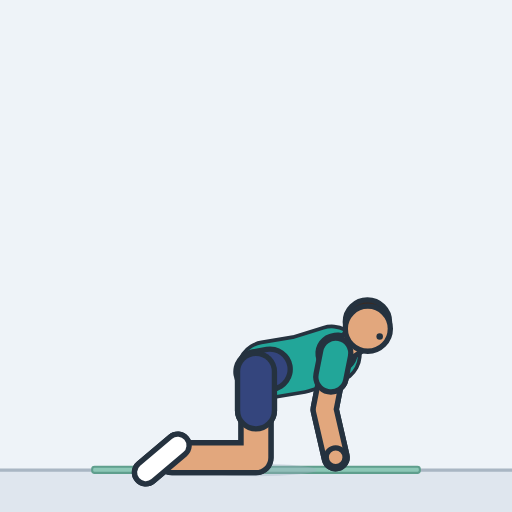
t = 0.00 s
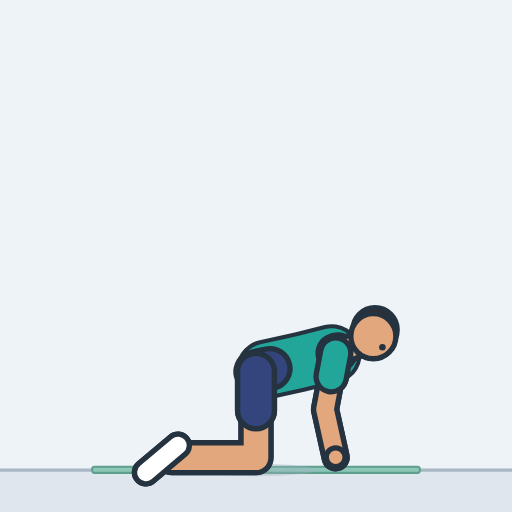
t = 0.49 s
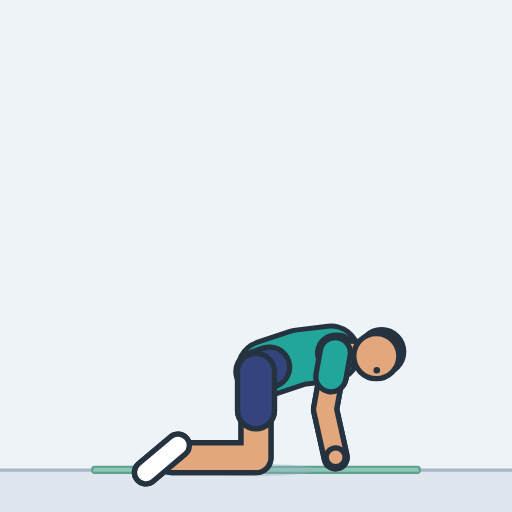
t = 1.01 s
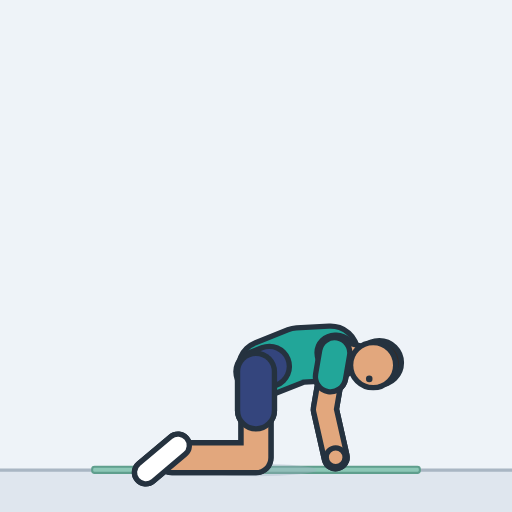
t = 1.49 s
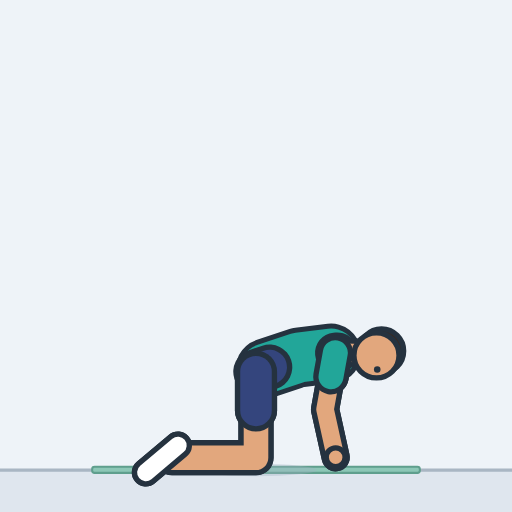
t = 2.01 s
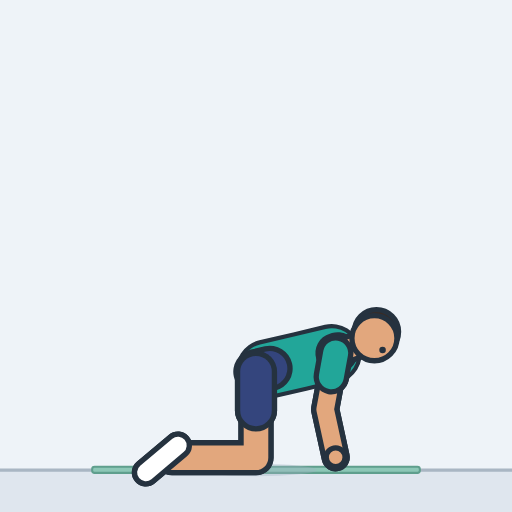
t = 2.45 s

The animated SVG that drew these frames (rendered in a browser with its animation timeline set to each time). Animation: 17 SMIL elements (animate=17); one cycle of 3.00 s, repeats indefinitely.

<svg xmlns="http://www.w3.org/2000/svg" width="260" height="260" viewBox="-125 -229.5 250 250" role="img" aria-label="Cat-cow"><style>.s{display:none}@media (prefers-reduced-motion:reduce){.a{display:none}.s{display:inline}}polyline{fill:none;stroke-linecap:round;stroke-linejoin:round}</style><rect x="-125" y="-229.5" width="250" height="250" fill="#eef3f8"/><g class="a"><rect x="-125" y="0" width="250" height="20.5" fill="#dfe6ee"/><line x1="-125" y1="0" x2="125" y2="0" stroke="#a9b6c3" stroke-width="1.6"/><rect x="-80" y="-1.6" width="160" height="3" rx="1.2" fill="#8cc7b6" stroke="#5f9f8d" stroke-width="1"/><ellipse cx="0" cy="0" rx="29.7" ry="3" fill="#9fb0c0" opacity="0.35"></ellipse><defs><polyline id="aarmL" points="38.9,-57 33.5,-29.6 38.9,-6.2"><animate attributeName="points" dur="3s" repeatCount="indefinite" values="38.9,-57 33.5,-29.6 38.9,-6.2;38.9,-57 33.5,-29.6 38.9,-6.2;38.9,-57 33.5,-29.6 38.9,-6.2;38.9,-57 33.5,-29.6 38.9,-6.2;38.9,-57.1 33.6,-29.6 38.9,-6.2;38.9,-57.1 33.6,-29.6 38.9,-6.2;38.9,-57.1 33.6,-29.6 38.9,-6.2;38.9,-57.1 33.6,-29.6 38.9,-6.2;38.9,-57.1 33.6,-29.6 38.9,-6.2;38.9,-57.1 33.7,-29.6 38.9,-6.2;38.9,-57.1 33.7,-29.6 38.9,-6.2;38.9,-57.1 33.7,-29.6 38.9,-6.2;38.9,-57.1 33.7,-29.6 38.9,-6.2;38.9,-57.1 33.7,-29.6 38.9,-6.2;38.9,-57.1 33.8,-29.6 38.9,-6.2;38.9,-57.1 33.8,-29.6 38.9,-6.2;38.9,-57.1 33.8,-29.6 38.9,-6.2;38.9,-57.1 33.8,-29.6 38.9,-6.2;38.9,-57.2 33.8,-29.6 38.9,-6.2;38.9,-57.2 33.8,-29.6 38.9,-6.2;38.9,-57.2 33.8,-29.6 38.9,-6.2;38.8,-57.2 33.8,-29.6 38.9,-6.2;38.8,-57.2 33.8,-29.6 38.9,-6.2;38.8,-57.2 33.8,-29.6 38.9,-6.2;38.8,-57.2 33.8,-29.6 38.9,-6.2;38.7,-57.2 33.7,-29.6 38.9,-6.2;38.7,-57.2 33.7,-29.6 38.9,-6.2;38.7,-57.2 33.7,-29.6 38.9,-6.2;38.6,-57.2 33.7,-29.6 38.9,-6.2;38.6,-57.2 33.7,-29.6 38.9,-6.2;38.6,-57.2 33.6,-29.6 38.9,-6.2;38.5,-57.2 33.6,-29.6 38.9,-6.2;38.5,-57.2 33.6,-29.6 38.9,-6.2;38.5,-57.2 33.6,-29.6 38.9,-6.2;38.5,-57.2 33.6,-29.6 38.9,-6.2;38.5,-57.2 33.6,-29.6 38.9,-6.2;38.4,-57.2 33.6,-29.6 38.9,-6.2;38.4,-57.2 33.6,-29.6 38.9,-6.2;38.4,-57.2 33.6,-29.6 38.9,-6.2;38.4,-57.2 33.6,-29.6 38.9,-6.2;38.5,-57.2 33.6,-29.6 38.9,-6.2;38.5,-57.2 33.6,-29.6 38.9,-6.2;38.5,-57.2 33.6,-29.6 38.9,-6.2;38.5,-57.2 33.6,-29.6 38.9,-6.2;38.5,-57.2 33.6,-29.6 38.9,-6.2;38.6,-57.2 33.6,-29.6 38.9,-6.2;38.6,-57.2 33.7,-29.6 38.9,-6.2;38.6,-57.2 33.7,-29.6 38.9,-6.2;38.7,-57.2 33.7,-29.6 38.9,-6.2;38.7,-57.2 33.7,-29.6 38.9,-6.2;38.7,-57.2 33.7,-29.6 38.9,-6.2;38.8,-57.2 33.8,-29.6 38.9,-6.2;38.8,-57.2 33.8,-29.6 38.9,-6.2;38.8,-57.2 33.8,-29.6 38.9,-6.2;38.8,-57.2 33.8,-29.6 38.9,-6.2;38.9,-57.2 33.8,-29.6 38.9,-6.2;38.9,-57.2 33.8,-29.6 38.9,-6.2;38.9,-57.2 33.8,-29.6 38.9,-6.2;38.9,-57.1 33.8,-29.6 38.9,-6.2;38.9,-57.1 33.8,-29.6 38.9,-6.2;38.9,-57.1 33.8,-29.6 38.9,-6.2;38.9,-57.1 33.8,-29.6 38.9,-6.2;38.9,-57.1 33.7,-29.6 38.9,-6.2;38.9,-57.1 33.7,-29.6 38.9,-6.2;38.9,-57.1 33.7,-29.6 38.9,-6.2;38.9,-57.1 33.7,-29.6 38.9,-6.2;38.9,-57.1 33.7,-29.6 38.9,-6.2;38.9,-57.1 33.6,-29.6 38.9,-6.2;38.9,-57.1 33.6,-29.6 38.9,-6.2;38.9,-57.1 33.6,-29.6 38.9,-6.2;38.9,-57.1 33.6,-29.6 38.9,-6.2;38.9,-57.1 33.6,-29.6 38.9,-6.2;38.9,-57 33.5,-29.6 38.9,-6.2;38.9,-57 33.5,-29.6 38.9,-6.2;38.9,-57 33.5,-29.6 38.9,-6.2;38.9,-57 33.5,-29.6 38.9,-6.2"/></polyline><polyline id="asleeveL" points="38.9,-57 36.6,-45.5"><animate attributeName="points" dur="3s" repeatCount="indefinite" values="38.9,-57 36.6,-45.5;38.9,-57 36.6,-45.5;38.9,-57 36.6,-45.5;38.9,-57 36.6,-45.5;38.9,-57.1 36.6,-45.5;38.9,-57.1 36.7,-45.5;38.9,-57.1 36.7,-45.5;38.9,-57.1 36.7,-45.5;38.9,-57.1 36.7,-45.5;38.9,-57.1 36.7,-45.5;38.9,-57.1 36.7,-45.5;38.9,-57.1 36.7,-45.6;38.9,-57.1 36.7,-45.6;38.9,-57.1 36.8,-45.6;38.9,-57.1 36.8,-45.6;38.9,-57.1 36.8,-45.6;38.9,-57.1 36.8,-45.6;38.9,-57.1 36.8,-45.6;38.9,-57.2 36.8,-45.6;38.9,-57.2 36.8,-45.6;38.9,-57.2 36.7,-45.6;38.8,-57.2 36.7,-45.6;38.8,-57.2 36.7,-45.6;38.8,-57.2 36.7,-45.6;38.8,-57.2 36.7,-45.6;38.7,-57.2 36.6,-45.6;38.7,-57.2 36.6,-45.6;38.7,-57.2 36.6,-45.6;38.6,-57.2 36.6,-45.6;38.6,-57.2 36.5,-45.6;38.6,-57.2 36.5,-45.6;38.5,-57.2 36.5,-45.6;38.5,-57.2 36.5,-45.6;38.5,-57.2 36.4,-45.6;38.5,-57.2 36.4,-45.6;38.5,-57.2 36.4,-45.6;38.4,-57.2 36.4,-45.6;38.4,-57.2 36.4,-45.6;38.4,-57.2 36.4,-45.6;38.4,-57.2 36.4,-45.6;38.5,-57.2 36.4,-45.6;38.5,-57.2 36.4,-45.6;38.5,-57.2 36.4,-45.6;38.5,-57.2 36.5,-45.6;38.5,-57.2 36.5,-45.6;38.6,-57.2 36.5,-45.6;38.6,-57.2 36.5,-45.6;38.6,-57.2 36.6,-45.6;38.7,-57.2 36.6,-45.6;38.7,-57.2 36.6,-45.6;38.7,-57.2 36.6,-45.6;38.8,-57.2 36.7,-45.6;38.8,-57.2 36.7,-45.6;38.8,-57.2 36.7,-45.6;38.8,-57.2 36.7,-45.6;38.9,-57.2 36.7,-45.6;38.9,-57.2 36.8,-45.6;38.9,-57.2 36.8,-45.6;38.9,-57.1 36.8,-45.6;38.9,-57.1 36.8,-45.6;38.9,-57.1 36.8,-45.6;38.9,-57.1 36.8,-45.6;38.9,-57.1 36.8,-45.6;38.9,-57.1 36.7,-45.6;38.9,-57.1 36.7,-45.6;38.9,-57.1 36.7,-45.5;38.9,-57.1 36.7,-45.5;38.9,-57.1 36.7,-45.5;38.9,-57.1 36.7,-45.5;38.9,-57.1 36.7,-45.5;38.9,-57.1 36.7,-45.5;38.9,-57.1 36.6,-45.5;38.9,-57 36.6,-45.5;38.9,-57 36.6,-45.5;38.9,-57 36.6,-45.5;38.9,-57 36.6,-45.5"/></polyline><circle id="ahandL" r="4.6" cx="38.9" cy="-6.2"></circle><polyline id="alegL" points="0,-48 0,-6 -41,-6"></polyline><polyline id="ashortsL" points="0,-48 0,-29.1"></polyline><polyline id="afootL" points="-38.2,-12 -53.8,1.2"><animate attributeName="points" dur="3s" repeatCount="indefinite" values="-38.2,-12 -53.8,1.2;-38.1,-12 -53.8,1.2;-38.1,-12 -53.8,1.2;-38.1,-12 -53.8,1.2;-38.1,-12 -53.8,1.2;-38.1,-12 -53.8,1.2;-38.1,-12 -53.8,1.2;-38.1,-12 -53.8,1.2;-38.1,-12 -53.8,1.2;-38.1,-12 -53.8,1.2;-38.1,-12 -53.8,1.2;-38.1,-12 -53.8,1.2;-38.1,-12 -53.8,1.2;-38.1,-12 -53.8,1.2;-38.1,-12 -53.8,1.2;-38.1,-12 -53.8,1.2;-38.1,-12 -53.8,1.2;-38.1,-12 -53.8,1.2;-38.1,-12 -53.8,1.2;-38.1,-12 -53.8,1.2;-38.1,-12 -53.8,1.2;-38.1,-12 -53.8,1.2;-38.1,-12 -53.8,1.2;-38.1,-12 -53.8,1.2;-38.1,-12 -53.8,1.2;-38.1,-12 -53.8,1.2;-38.1,-12 -53.8,1.2;-38.1,-12 -53.8,1.2;-38.1,-12 -53.8,1.2;-38.1,-12 -53.8,1.2;-38.1,-12 -53.8,1.2;-38.1,-12 -53.8,1.2;-38.1,-12 -53.8,1.2;-38.1,-12 -53.8,1.2;-38.1,-12 -53.8,1.2;-38.1,-12 -53.8,1.2;-38.1,-12 -53.8,1.2;-38.1,-12 -53.8,1.2;-38.1,-12 -53.8,1.2;-38.1,-12 -53.8,1.2;-38.1,-12 -53.8,1.2;-38.1,-12 -53.8,1.2;-38.1,-12 -53.8,1.2;-38.1,-12 -53.8,1.2;-38.1,-12 -53.8,1.2;-38.1,-12 -53.8,1.2;-38.1,-12 -53.8,1.2;-38.1,-12 -53.8,1.2;-38.1,-12 -53.8,1.2;-38.1,-12 -53.8,1.2;-38.1,-12 -53.8,1.2;-38.1,-12 -53.8,1.2;-38.1,-12 -53.8,1.2;-38.1,-12 -53.8,1.2;-38.1,-12 -53.8,1.2;-38.1,-12 -53.8,1.2;-38.1,-12 -53.8,1.2;-38.1,-12 -53.8,1.2;-38.1,-12 -53.8,1.2;-38.1,-12 -53.8,1.2;-38.1,-12 -53.8,1.2;-38.1,-12 -53.8,1.2;-38.1,-12 -53.8,1.2;-38.1,-12 -53.8,1.2;-38.1,-12 -53.8,1.2;-38.1,-12 -53.8,1.2;-38.1,-12 -53.8,1.2;-38.1,-12 -53.8,1.2;-38.1,-12 -53.8,1.2;-38.1,-12 -53.8,1.2;-38.1,-12 -53.8,1.2;-38.1,-12 -53.8,1.2;-38.1,-12 -53.8,1.2;-38.1,-12 -53.8,1.2;-38.1,-12 -53.8,1.2;-38.2,-12 -53.8,1.2"/></polyline><polyline id="atorso" points="4.9,-48.8 21.7,-51.6 37,-56.4"><animate attributeName="points" dur="3s" repeatCount="indefinite" values="4.9,-48.8 21.7,-51.6 37,-56.4;4.9,-48.8 21.7,-51.6 37,-56.4;4.9,-48.8 21.7,-51.7 37,-56.4;4.9,-48.8 21.7,-51.7 37,-56.5;4.9,-48.9 21.7,-51.8 37,-56.5;4.9,-48.9 21.7,-51.8 37,-56.5;4.9,-48.9 21.6,-51.9 37,-56.5;4.9,-48.9 21.6,-52 37,-56.5;4.9,-48.9 21.6,-52.1 37,-56.5;4.9,-49 21.6,-52.2 37,-56.5;4.9,-49 21.6,-52.4 37,-56.6;4.9,-49 21.5,-52.5 37,-56.6;4.9,-49.1 21.5,-52.7 37,-56.6;4.9,-49.1 21.5,-52.8 37,-56.6;4.9,-49.1 21.4,-53 37,-56.7;4.9,-49.2 21.4,-53.2 37,-56.7;4.8,-49.2 21.3,-53.4 37,-56.7;4.8,-49.3 21.3,-53.6 37,-56.8;4.8,-49.3 21.2,-53.7 36.9,-56.8;4.8,-49.3 21.2,-53.9 36.9,-56.8;4.8,-49.4 21.1,-54.1 36.9,-56.8;4.8,-49.4 21.1,-54.3 36.9,-56.8;4.8,-49.5 21,-54.5 36.8,-56.9;4.8,-49.5 21,-54.6 36.8,-56.9;4.8,-49.5 20.9,-54.8 36.8,-56.9;4.7,-49.6 20.9,-55 36.7,-56.9;4.7,-49.6 20.8,-55.1 36.7,-56.9;4.7,-49.7 20.8,-55.3 36.7,-57;4.7,-49.7 20.7,-55.4 36.6,-57;4.7,-49.7 20.7,-55.5 36.6,-57;4.7,-49.7 20.6,-55.7 36.6,-57;4.7,-49.8 20.6,-55.8 36.5,-57;4.7,-49.8 20.6,-55.8 36.5,-57;4.7,-49.8 20.5,-55.9 36.5,-57;4.7,-49.8 20.5,-56 36.5,-57;4.7,-49.8 20.5,-56 36.5,-57;4.7,-49.8 20.5,-56 36.4,-57;4.7,-49.8 20.5,-56.1 36.4,-57;4.7,-49.8 20.5,-56.1 36.4,-57;4.7,-49.8 20.5,-56 36.4,-57;4.7,-49.8 20.5,-56 36.5,-57;4.7,-49.8 20.5,-56 36.5,-57;4.7,-49.8 20.5,-55.9 36.5,-57;4.7,-49.8 20.6,-55.8 36.5,-57;4.7,-49.8 20.6,-55.8 36.5,-57;4.7,-49.7 20.6,-55.7 36.6,-57;4.7,-49.7 20.7,-55.5 36.6,-57;4.7,-49.7 20.7,-55.4 36.6,-57;4.7,-49.7 20.8,-55.3 36.7,-57;4.7,-49.6 20.8,-55.1 36.7,-56.9;4.7,-49.6 20.9,-55 36.7,-56.9;4.8,-49.5 20.9,-54.8 36.8,-56.9;4.8,-49.5 21,-54.6 36.8,-56.9;4.8,-49.5 21,-54.5 36.8,-56.9;4.8,-49.4 21.1,-54.3 36.9,-56.8;4.8,-49.4 21.1,-54.1 36.9,-56.8;4.8,-49.3 21.2,-53.9 36.9,-56.8;4.8,-49.3 21.2,-53.7 36.9,-56.8;4.8,-49.3 21.3,-53.6 37,-56.8;4.8,-49.2 21.3,-53.4 37,-56.7;4.9,-49.2 21.4,-53.2 37,-56.7;4.9,-49.1 21.4,-53 37,-56.7;4.9,-49.1 21.5,-52.8 37,-56.6;4.9,-49.1 21.5,-52.7 37,-56.6;4.9,-49 21.5,-52.5 37,-56.6;4.9,-49 21.6,-52.4 37,-56.6;4.9,-49 21.6,-52.2 37,-56.5;4.9,-48.9 21.6,-52.1 37,-56.5;4.9,-48.9 21.6,-52 37,-56.5;4.9,-48.9 21.6,-51.9 37,-56.5;4.9,-48.9 21.7,-51.8 37,-56.5;4.9,-48.9 21.7,-51.8 37,-56.5;4.9,-48.8 21.7,-51.7 37,-56.5;4.9,-48.8 21.7,-51.7 37,-56.4;4.9,-48.8 21.7,-51.6 37,-56.4;4.9,-48.8 21.7,-51.6 37,-56.4"/></polyline><polyline id="apelvis" points="0,-48 6.9,-49.2 0,-48"><animate attributeName="points" dur="3s" repeatCount="indefinite" values="0,-48 6.9,-49.2 0,-48;0,-48 6.9,-49.2 0,-48;0,-48 6.9,-49.2 0,-48;0,-48 6.9,-49.2 0,-48;0,-48 6.9,-49.2 0,-48;0,-48 6.9,-49.2 0,-48;0,-48 6.9,-49.2 0,-48;0,-48 6.9,-49.3 0,-48;0,-48 6.9,-49.3 0,-48;0,-48 6.9,-49.4 0,-48;0,-48 6.9,-49.4 0,-48;0,-48 6.9,-49.4 0,-48;0,-48 6.8,-49.5 0,-48;0,-48 6.8,-49.5 0,-48;0,-48 6.8,-49.6 0,-48;0,-48 6.8,-49.7 0,-48;0,-48 6.8,-49.7 0,-48;0,-48 6.8,-49.8 0,-48;0,-48 6.8,-49.8 0,-48;0,-48 6.7,-49.9 0,-48;0,-48 6.7,-49.9 0,-48;0,-48 6.7,-50 0,-48;0,-48 6.7,-50.1 0,-48;0,-48 6.7,-50.1 0,-48;0,-48 6.7,-50.2 0,-48;0,-48 6.6,-50.2 0,-48;0,-48 6.6,-50.3 0,-48;0,-48 6.6,-50.3 0,-48;0,-48 6.6,-50.4 0,-48;0,-48 6.6,-50.4 0,-48;0,-48 6.6,-50.4 0,-48;0,-48 6.6,-50.5 0,-48;0,-48 6.5,-50.5 0,-48;0,-48 6.5,-50.5 0,-48;0,-48 6.5,-50.5 0,-48;0,-48 6.5,-50.6 0,-48;0,-48 6.5,-50.6 0,-48;0,-48 6.5,-50.6 0,-48;0,-48 6.5,-50.6 0,-48;0,-48 6.5,-50.6 0,-48;0,-48 6.5,-50.6 0,-48;0,-48 6.5,-50.5 0,-48;0,-48 6.5,-50.5 0,-48;0,-48 6.5,-50.5 0,-48;0,-48 6.6,-50.5 0,-48;0,-48 6.6,-50.4 0,-48;0,-48 6.6,-50.4 0,-48;0,-48 6.6,-50.4 0,-48;0,-48 6.6,-50.3 0,-48;0,-48 6.6,-50.3 0,-48;0,-48 6.6,-50.2 0,-48;0,-48 6.7,-50.2 0,-48;0,-48 6.7,-50.1 0,-48;0,-48 6.7,-50.1 0,-48;0,-48 6.7,-50 0,-48;0,-48 6.7,-49.9 0,-48;0,-48 6.7,-49.9 0,-48;0,-48 6.8,-49.8 0,-48;0,-48 6.8,-49.8 0,-48;0,-48 6.8,-49.7 0,-48;0,-48 6.8,-49.7 0,-48;0,-48 6.8,-49.6 0,-48;0,-48 6.8,-49.5 0,-48;0,-48 6.8,-49.5 0,-48;0,-48 6.9,-49.4 0,-48;0,-48 6.9,-49.4 0,-48;0,-48 6.9,-49.4 0,-48;0,-48 6.9,-49.3 0,-48;0,-48 6.9,-49.3 0,-48;0,-48 6.9,-49.2 0,-48;0,-48 6.9,-49.2 0,-48;0,-48 6.9,-49.2 0,-48;0,-48 6.9,-49.2 0,-48;0,-48 6.9,-49.2 0,-48;0,-48 6.9,-49.2 0,-48;0,-48 6.9,-49.2 0,-48"/></polyline><polyline id="ayoke" points="38.9,-57 39.8,-57.3 38.9,-57"><animate attributeName="points" dur="3s" repeatCount="indefinite" values="38.9,-57 39.8,-57.3 38.9,-57;38.9,-57 39.8,-57.3 38.9,-57;38.9,-57 39.8,-57.3 38.9,-57;38.9,-57 39.8,-57.3 38.9,-57;38.9,-57.1 39.8,-57.3 38.9,-57.1;38.9,-57.1 39.8,-57.3 38.9,-57.1;38.9,-57.1 39.9,-57.4 38.9,-57.1;38.9,-57.1 39.9,-57.4 38.9,-57.1;38.9,-57.1 39.9,-57.4 38.9,-57.1;38.9,-57.1 39.9,-57.4 38.9,-57.1;38.9,-57.1 39.9,-57.4 38.9,-57.1;38.9,-57.1 39.9,-57.4 38.9,-57.1;38.9,-57.1 39.9,-57.4 38.9,-57.1;38.9,-57.1 39.9,-57.4 38.9,-57.1;38.9,-57.1 39.9,-57.4 38.9,-57.1;38.9,-57.1 39.9,-57.4 38.9,-57.1;38.9,-57.1 39.9,-57.4 38.9,-57.1;38.9,-57.1 39.9,-57.3 38.9,-57.1;38.9,-57.2 39.9,-57.3 38.9,-57.2;38.9,-57.2 39.9,-57.3 38.9,-57.2;38.9,-57.2 39.9,-57.3 38.9,-57.2;38.8,-57.2 39.8,-57.3 38.8,-57.2;38.8,-57.2 39.8,-57.3 38.8,-57.2;38.8,-57.2 39.8,-57.3 38.8,-57.2;38.8,-57.2 39.8,-57.3 38.8,-57.2;38.7,-57.2 39.7,-57.3 38.7,-57.2;38.7,-57.2 39.7,-57.3 38.7,-57.2;38.7,-57.2 39.7,-57.3 38.7,-57.2;38.6,-57.2 39.6,-57.3 38.6,-57.2;38.6,-57.2 39.6,-57.3 38.6,-57.2;38.6,-57.2 39.6,-57.3 38.6,-57.2;38.5,-57.2 39.5,-57.2 38.5,-57.2;38.5,-57.2 39.5,-57.2 38.5,-57.2;38.5,-57.2 39.5,-57.2 38.5,-57.2;38.5,-57.2 39.5,-57.2 38.5,-57.2;38.5,-57.2 39.4,-57.2 38.5,-57.2;38.4,-57.2 39.4,-57.2 38.4,-57.2;38.4,-57.2 39.4,-57.2 38.4,-57.2;38.4,-57.2 39.4,-57.2 38.4,-57.2;38.4,-57.2 39.4,-57.2 38.4,-57.2;38.5,-57.2 39.4,-57.2 38.5,-57.2;38.5,-57.2 39.5,-57.2 38.5,-57.2;38.5,-57.2 39.5,-57.2 38.5,-57.2;38.5,-57.2 39.5,-57.2 38.5,-57.2;38.5,-57.2 39.5,-57.2 38.5,-57.2;38.6,-57.2 39.6,-57.3 38.6,-57.2;38.6,-57.2 39.6,-57.3 38.6,-57.2;38.6,-57.2 39.6,-57.3 38.6,-57.2;38.7,-57.2 39.7,-57.3 38.7,-57.2;38.7,-57.2 39.7,-57.3 38.7,-57.2;38.7,-57.2 39.7,-57.3 38.7,-57.2;38.8,-57.2 39.8,-57.3 38.8,-57.2;38.8,-57.2 39.8,-57.3 38.8,-57.2;38.8,-57.2 39.8,-57.3 38.8,-57.2;38.8,-57.2 39.8,-57.3 38.8,-57.2;38.9,-57.2 39.9,-57.3 38.9,-57.2;38.9,-57.2 39.9,-57.3 38.9,-57.2;38.9,-57.2 39.9,-57.3 38.9,-57.2;38.9,-57.1 39.9,-57.3 38.9,-57.1;38.9,-57.1 39.9,-57.4 38.9,-57.1;38.9,-57.1 39.9,-57.4 38.9,-57.1;38.9,-57.1 39.9,-57.4 38.9,-57.1;38.9,-57.1 39.9,-57.4 38.9,-57.1;38.9,-57.1 39.9,-57.4 38.9,-57.1;38.9,-57.1 39.9,-57.4 38.9,-57.1;38.9,-57.1 39.9,-57.4 38.9,-57.1;38.9,-57.1 39.9,-57.4 38.9,-57.1;38.9,-57.1 39.9,-57.4 38.9,-57.1;38.9,-57.1 39.9,-57.4 38.9,-57.1;38.9,-57.1 39.9,-57.4 38.9,-57.1;38.9,-57.1 39.8,-57.3 38.9,-57.1;38.9,-57.1 39.8,-57.3 38.9,-57.1;38.9,-57 39.8,-57.3 38.9,-57;38.9,-57 39.8,-57.3 38.9,-57;38.9,-57 39.8,-57.3 38.9,-57;38.9,-57 39.8,-57.3 38.9,-57"/></polyline><polyline id="aneck" points="40.8,-57.6 48.8,-63.1"><animate attributeName="points" dur="3s" repeatCount="indefinite" values="40.8,-57.6 48.8,-63.1;40.8,-57.6 48.8,-63.1;40.8,-57.6 48.8,-63.1;40.8,-57.6 48.9,-63;40.8,-57.6 49,-62.9;40.8,-57.6 49.1,-62.8;40.8,-57.6 49.2,-62.7;40.8,-57.6 49.3,-62.6;40.8,-57.6 49.4,-62.4;40.8,-57.6 49.6,-62.2;40.9,-57.6 49.7,-62;40.9,-57.6 49.9,-61.7;40.9,-57.6 50,-61.5;40.9,-57.6 50.2,-61.2;40.9,-57.6 50.3,-60.9;40.9,-57.6 50.4,-60.6;40.9,-57.6 50.5,-60.2;40.9,-57.5 50.6,-59.9;40.9,-57.5 50.7,-59.5;40.9,-57.5 50.7,-59.2;40.8,-57.5 50.8,-58.8;40.8,-57.5 50.8,-58.4;40.8,-57.5 50.8,-58.1;40.8,-57.5 50.7,-57.7;40.7,-57.4 50.7,-57.3;40.7,-57.4 50.6,-57;40.7,-57.4 50.5,-56.7;40.6,-57.4 50.5,-56.4;40.6,-57.4 50.4,-56.1;40.6,-57.4 50.3,-55.9;40.6,-57.3 50.2,-55.7;40.5,-57.3 50.1,-55.5;40.5,-57.3 50,-55.3;40.5,-57.3 50,-55.1;40.5,-57.3 49.9,-55;40.4,-57.3 49.8,-54.9;40.4,-57.3 49.8,-54.9;40.4,-57.3 49.8,-54.9;40.4,-57.3 49.8,-54.9;40.4,-57.3 49.8,-54.9;40.4,-57.3 49.8,-54.9;40.5,-57.3 49.9,-55;40.5,-57.3 50,-55.1;40.5,-57.3 50,-55.3;40.5,-57.3 50.1,-55.5;40.6,-57.3 50.2,-55.7;40.6,-57.4 50.3,-55.9;40.6,-57.4 50.4,-56.1;40.6,-57.4 50.5,-56.4;40.7,-57.4 50.5,-56.7;40.7,-57.4 50.6,-57;40.7,-57.4 50.7,-57.3;40.8,-57.5 50.7,-57.7;40.8,-57.5 50.8,-58.1;40.8,-57.5 50.8,-58.4;40.8,-57.5 50.8,-58.8;40.9,-57.5 50.7,-59.2;40.9,-57.5 50.7,-59.5;40.9,-57.5 50.6,-59.9;40.9,-57.6 50.5,-60.2;40.9,-57.6 50.4,-60.6;40.9,-57.6 50.3,-60.9;40.9,-57.6 50.2,-61.2;40.9,-57.6 50,-61.5;40.9,-57.6 49.9,-61.7;40.9,-57.6 49.7,-62;40.8,-57.6 49.6,-62.2;40.8,-57.6 49.4,-62.4;40.8,-57.6 49.3,-62.6;40.8,-57.6 49.2,-62.7;40.8,-57.6 49.1,-62.8;40.8,-57.6 49,-62.9;40.8,-57.6 48.9,-63;40.8,-57.6 48.8,-63.1;40.8,-57.6 48.8,-63.1;40.8,-57.6 48.8,-63.1"/></polyline><circle id="ahair" r="10.8" cx="54.4" cy="-72.3"><animate attributeName="cx" dur="3s" repeatCount="indefinite" values="54.4;54.4;54.5;54.7;54.9;55.1;55.5;55.8;56.2;56.6;57.1;57.5;58;58.5;58.9;59.3;59.7;60.1;60.4;60.7;60.9;61.1;61.2;61.3;61.3;61.3;61.3;61.2;61.1;61;60.8;60.7;60.6;60.5;60.4;60.3;60.3;60.2;60.2;60.3;60.3;60.4;60.5;60.6;60.7;60.8;61;61.1;61.2;61.3;61.3;61.3;61.3;61.2;61.1;60.9;60.7;60.4;60.1;59.7;59.3;58.9;58.5;58;57.5;57.1;56.6;56.2;55.8;55.5;55.1;54.9;54.7;54.5;54.4;54.4"/><animate attributeName="cy" dur="3s" repeatCount="indefinite" values="-72.3;-72.3;-72.2;-72.1;-71.9;-71.7;-71.4;-71.1;-70.7;-70.3;-69.8;-69.2;-68.6;-68;-67.3;-66.5;-65.7;-64.9;-64;-63.1;-62.2;-61.3;-60.4;-59.6;-58.7;-57.9;-57.1;-56.3;-55.6;-55;-54.4;-53.9;-53.5;-53.1;-52.8;-52.6;-52.4;-52.4;-52.4;-52.4;-52.6;-52.8;-53.1;-53.5;-53.9;-54.4;-55;-55.6;-56.3;-57.1;-57.9;-58.7;-59.6;-60.4;-61.3;-62.2;-63.1;-64;-64.9;-65.7;-66.5;-67.3;-68;-68.6;-69.2;-69.8;-70.3;-70.7;-71.1;-71.4;-71.7;-71.9;-72.1;-72.2;-72.3;-72.3"/></circle><circle id="ahead" r="11" cx="54.6" cy="-69"><animate attributeName="cx" dur="3s" repeatCount="indefinite" values="54.6;54.6;54.7;54.8;55;55.2;55.4;55.7;56;56.3;56.6;56.9;57.2;57.6;57.9;58.1;58.4;58.6;58.8;58.9;59;59;59;59;58.9;58.8;58.6;58.5;58.3;58.1;58;57.8;57.6;57.5;57.4;57.3;57.2;57.2;57.2;57.2;57.3;57.4;57.5;57.6;57.8;58;58.1;58.3;58.5;58.6;58.8;58.9;59;59;59;59;58.9;58.8;58.6;58.4;58.1;57.9;57.6;57.2;56.9;56.6;56.3;56;55.7;55.4;55.2;55;54.8;54.7;54.6;54.6"/><animate attributeName="cy" dur="3s" repeatCount="indefinite" values="-69;-69;-68.9;-68.8;-68.6;-68.4;-68.1;-67.8;-67.4;-67;-66.6;-66;-65.5;-64.8;-64.2;-63.5;-62.7;-62;-61.2;-60.4;-59.6;-58.8;-58;-57.3;-56.5;-55.8;-55.1;-54.5;-53.9;-53.4;-52.9;-52.5;-52.1;-51.8;-51.5;-51.4;-51.2;-51.2;-51.2;-51.2;-51.4;-51.5;-51.8;-52.1;-52.5;-52.9;-53.4;-53.9;-54.5;-55.1;-55.8;-56.5;-57.3;-58;-58.8;-59.6;-60.4;-61.2;-62;-62.7;-63.5;-64.2;-64.8;-65.5;-66;-66.6;-67;-67.4;-67.8;-68.1;-68.4;-68.6;-68.8;-68.9;-69;-69"/></circle><circle id="aeyeR" r="1.6" cx="60.4" cy="-65.2"><animate attributeName="cx" dur="3s" repeatCount="indefinite" values="60.4;60.4;60.4;60.5;60.6;60.7;60.9;61;61.2;61.3;61.5;61.6;61.7;61.8;61.8;61.8;61.7;61.6;61.4;61.2;61;60.7;60.3;59.9;59.5;59.1;58.6;58.2;57.7;57.3;56.9;56.5;56.2;55.9;55.7;55.5;55.4;55.3;55.3;55.4;55.5;55.7;55.9;56.2;56.5;56.9;57.3;57.7;58.2;58.6;59.1;59.5;59.9;60.3;60.7;61;61.2;61.4;61.6;61.7;61.8;61.8;61.8;61.7;61.6;61.5;61.3;61.2;61;60.9;60.7;60.6;60.5;60.4;60.4;60.4"/><animate attributeName="cy" dur="3s" repeatCount="indefinite" values="-65.2;-65.1;-65;-64.8;-64.6;-64.3;-63.9;-63.4;-62.9;-62.3;-61.6;-60.9;-60.1;-59.3;-58.4;-57.6;-56.6;-55.7;-54.8;-53.9;-53;-52.1;-51.2;-50.4;-49.6;-48.9;-48.2;-47.6;-47;-46.5;-46;-45.6;-45.3;-45;-44.8;-44.6;-44.5;-44.5;-44.5;-44.5;-44.6;-44.8;-45;-45.3;-45.6;-46;-46.5;-47;-47.6;-48.2;-48.9;-49.6;-50.4;-51.2;-52.1;-53;-53.9;-54.8;-55.7;-56.6;-57.6;-58.4;-59.3;-60.1;-60.9;-61.6;-62.3;-62.9;-63.4;-63.9;-64.3;-64.6;-64.8;-65;-65.1;-65.2"/></circle><polyline id="alegR" points="0,-48 0,-6 -41,-6"></polyline><polyline id="ashortsR" points="0,-48 0,-29.1"></polyline><polyline id="afootR" points="-38.2,-12 -53.8,1.2"><animate attributeName="points" dur="3s" repeatCount="indefinite" values="-38.2,-12 -53.8,1.2;-38.1,-12 -53.8,1.2;-38.1,-12 -53.8,1.2;-38.1,-12 -53.8,1.2;-38.1,-12 -53.8,1.2;-38.1,-12 -53.8,1.2;-38.1,-12 -53.8,1.2;-38.1,-12 -53.8,1.2;-38.1,-12 -53.8,1.2;-38.1,-12 -53.8,1.2;-38.1,-12 -53.8,1.2;-38.1,-12 -53.8,1.2;-38.1,-12 -53.8,1.2;-38.1,-12 -53.8,1.2;-38.1,-12 -53.8,1.2;-38.1,-12 -53.8,1.2;-38.1,-12 -53.8,1.2;-38.1,-12 -53.8,1.2;-38.1,-12 -53.8,1.2;-38.1,-12 -53.8,1.2;-38.1,-12 -53.8,1.2;-38.1,-12 -53.8,1.2;-38.1,-12 -53.8,1.2;-38.1,-12 -53.8,1.2;-38.1,-12 -53.8,1.2;-38.1,-12 -53.8,1.2;-38.1,-12 -53.8,1.2;-38.1,-12 -53.8,1.2;-38.1,-12 -53.8,1.2;-38.1,-12 -53.8,1.2;-38.1,-12 -53.8,1.2;-38.1,-12 -53.8,1.2;-38.1,-12 -53.8,1.2;-38.1,-12 -53.8,1.2;-38.1,-12 -53.8,1.2;-38.1,-12 -53.8,1.2;-38.1,-12 -53.8,1.2;-38.1,-12 -53.8,1.2;-38.1,-12 -53.8,1.2;-38.1,-12 -53.8,1.2;-38.1,-12 -53.8,1.2;-38.1,-12 -53.8,1.2;-38.1,-12 -53.8,1.2;-38.1,-12 -53.8,1.2;-38.1,-12 -53.8,1.2;-38.1,-12 -53.8,1.2;-38.1,-12 -53.8,1.2;-38.1,-12 -53.8,1.2;-38.1,-12 -53.8,1.2;-38.1,-12 -53.8,1.2;-38.1,-12 -53.8,1.2;-38.1,-12 -53.8,1.2;-38.1,-12 -53.8,1.2;-38.1,-12 -53.8,1.2;-38.1,-12 -53.8,1.2;-38.1,-12 -53.8,1.2;-38.1,-12 -53.8,1.2;-38.1,-12 -53.8,1.2;-38.1,-12 -53.8,1.2;-38.1,-12 -53.8,1.2;-38.1,-12 -53.8,1.2;-38.1,-12 -53.8,1.2;-38.1,-12 -53.8,1.2;-38.1,-12 -53.8,1.2;-38.1,-12 -53.8,1.2;-38.1,-12 -53.8,1.2;-38.1,-12 -53.8,1.2;-38.1,-12 -53.8,1.2;-38.1,-12 -53.8,1.2;-38.1,-12 -53.8,1.2;-38.1,-12 -53.8,1.2;-38.1,-12 -53.8,1.2;-38.1,-12 -53.8,1.2;-38.1,-12 -53.8,1.2;-38.1,-12 -53.8,1.2;-38.2,-12 -53.8,1.2"/></polyline><polyline id="aarmR" points="38.9,-57 33.5,-29.6 38.9,-6.2"><animate attributeName="points" dur="3s" repeatCount="indefinite" values="38.9,-57 33.5,-29.6 38.9,-6.2;38.9,-57 33.5,-29.6 38.9,-6.2;38.9,-57 33.5,-29.6 38.9,-6.2;38.9,-57 33.5,-29.6 38.9,-6.2;38.9,-57.1 33.6,-29.6 38.9,-6.2;38.9,-57.1 33.6,-29.6 38.9,-6.2;38.9,-57.1 33.6,-29.6 38.9,-6.2;38.9,-57.1 33.6,-29.6 38.9,-6.2;38.9,-57.1 33.6,-29.6 38.9,-6.2;38.9,-57.1 33.7,-29.6 38.9,-6.2;38.9,-57.1 33.7,-29.6 38.9,-6.2;38.9,-57.1 33.7,-29.6 38.9,-6.2;38.9,-57.1 33.7,-29.6 38.9,-6.2;38.9,-57.1 33.7,-29.6 38.9,-6.2;38.9,-57.1 33.8,-29.6 38.9,-6.2;38.9,-57.1 33.8,-29.6 38.9,-6.2;38.9,-57.1 33.8,-29.6 38.9,-6.2;38.9,-57.1 33.8,-29.6 38.9,-6.2;38.9,-57.2 33.8,-29.6 38.9,-6.2;38.9,-57.2 33.8,-29.6 38.9,-6.2;38.9,-57.2 33.8,-29.6 38.9,-6.2;38.8,-57.2 33.8,-29.6 38.9,-6.2;38.8,-57.2 33.8,-29.6 38.9,-6.2;38.8,-57.2 33.8,-29.6 38.9,-6.2;38.8,-57.2 33.8,-29.6 38.9,-6.2;38.7,-57.2 33.7,-29.6 38.9,-6.2;38.7,-57.2 33.7,-29.6 38.9,-6.2;38.7,-57.2 33.7,-29.6 38.9,-6.2;38.6,-57.2 33.7,-29.6 38.9,-6.2;38.6,-57.2 33.7,-29.6 38.9,-6.2;38.6,-57.2 33.6,-29.6 38.9,-6.2;38.5,-57.2 33.6,-29.6 38.9,-6.2;38.5,-57.2 33.6,-29.6 38.9,-6.2;38.5,-57.2 33.6,-29.6 38.9,-6.2;38.5,-57.2 33.6,-29.6 38.9,-6.2;38.5,-57.2 33.6,-29.6 38.9,-6.2;38.4,-57.2 33.6,-29.6 38.9,-6.2;38.4,-57.2 33.6,-29.6 38.9,-6.2;38.4,-57.2 33.6,-29.6 38.9,-6.2;38.4,-57.2 33.6,-29.6 38.9,-6.2;38.5,-57.2 33.6,-29.6 38.9,-6.2;38.5,-57.2 33.6,-29.6 38.9,-6.2;38.5,-57.2 33.6,-29.6 38.9,-6.2;38.5,-57.2 33.6,-29.6 38.9,-6.2;38.5,-57.2 33.6,-29.6 38.9,-6.2;38.6,-57.2 33.6,-29.6 38.9,-6.2;38.6,-57.2 33.7,-29.6 38.9,-6.2;38.6,-57.2 33.7,-29.6 38.9,-6.2;38.7,-57.2 33.7,-29.6 38.9,-6.2;38.7,-57.2 33.7,-29.6 38.9,-6.2;38.7,-57.2 33.7,-29.6 38.9,-6.2;38.8,-57.2 33.8,-29.6 38.9,-6.2;38.8,-57.2 33.8,-29.6 38.9,-6.2;38.8,-57.2 33.8,-29.6 38.9,-6.2;38.8,-57.2 33.8,-29.6 38.9,-6.2;38.9,-57.2 33.8,-29.6 38.9,-6.2;38.9,-57.2 33.8,-29.6 38.9,-6.2;38.9,-57.2 33.8,-29.6 38.9,-6.2;38.9,-57.1 33.8,-29.6 38.9,-6.2;38.9,-57.1 33.8,-29.6 38.9,-6.2;38.9,-57.1 33.8,-29.6 38.9,-6.2;38.9,-57.1 33.8,-29.6 38.9,-6.2;38.9,-57.1 33.7,-29.6 38.9,-6.2;38.9,-57.1 33.7,-29.6 38.9,-6.2;38.9,-57.1 33.7,-29.6 38.9,-6.2;38.9,-57.1 33.7,-29.6 38.9,-6.2;38.9,-57.1 33.7,-29.6 38.9,-6.2;38.9,-57.1 33.6,-29.6 38.9,-6.2;38.9,-57.1 33.6,-29.6 38.9,-6.2;38.9,-57.1 33.6,-29.6 38.9,-6.2;38.9,-57.1 33.6,-29.6 38.9,-6.2;38.9,-57.1 33.6,-29.6 38.9,-6.2;38.9,-57 33.5,-29.6 38.9,-6.2;38.9,-57 33.5,-29.6 38.9,-6.2;38.9,-57 33.5,-29.6 38.9,-6.2;38.9,-57 33.5,-29.6 38.9,-6.2"/></polyline><polyline id="asleeveR" points="38.9,-57 36.6,-45.5"><animate attributeName="points" dur="3s" repeatCount="indefinite" values="38.9,-57 36.6,-45.5;38.9,-57 36.6,-45.5;38.9,-57 36.6,-45.5;38.9,-57 36.6,-45.5;38.9,-57.1 36.6,-45.5;38.9,-57.1 36.7,-45.5;38.9,-57.1 36.7,-45.5;38.9,-57.1 36.7,-45.5;38.9,-57.1 36.7,-45.5;38.9,-57.1 36.7,-45.5;38.9,-57.1 36.7,-45.5;38.9,-57.1 36.7,-45.6;38.9,-57.1 36.7,-45.6;38.9,-57.1 36.8,-45.6;38.9,-57.1 36.8,-45.6;38.9,-57.1 36.8,-45.6;38.9,-57.1 36.8,-45.6;38.9,-57.1 36.8,-45.6;38.9,-57.2 36.8,-45.6;38.9,-57.2 36.8,-45.6;38.9,-57.2 36.7,-45.6;38.8,-57.2 36.7,-45.6;38.8,-57.2 36.7,-45.6;38.8,-57.2 36.7,-45.6;38.8,-57.2 36.7,-45.6;38.7,-57.2 36.6,-45.6;38.7,-57.2 36.6,-45.6;38.7,-57.2 36.6,-45.6;38.6,-57.2 36.6,-45.6;38.6,-57.2 36.5,-45.6;38.6,-57.2 36.5,-45.6;38.5,-57.2 36.5,-45.6;38.5,-57.2 36.5,-45.6;38.5,-57.2 36.4,-45.6;38.5,-57.2 36.4,-45.6;38.5,-57.2 36.4,-45.6;38.4,-57.2 36.4,-45.6;38.4,-57.2 36.4,-45.6;38.4,-57.2 36.4,-45.6;38.4,-57.2 36.4,-45.6;38.5,-57.2 36.4,-45.6;38.5,-57.2 36.4,-45.6;38.5,-57.2 36.4,-45.6;38.5,-57.2 36.5,-45.6;38.5,-57.2 36.5,-45.6;38.6,-57.2 36.5,-45.6;38.6,-57.2 36.5,-45.6;38.6,-57.2 36.6,-45.6;38.7,-57.2 36.6,-45.6;38.7,-57.2 36.6,-45.6;38.7,-57.2 36.6,-45.6;38.8,-57.2 36.7,-45.6;38.8,-57.2 36.7,-45.6;38.8,-57.2 36.7,-45.6;38.8,-57.2 36.7,-45.6;38.9,-57.2 36.7,-45.6;38.9,-57.2 36.8,-45.6;38.9,-57.2 36.8,-45.6;38.9,-57.1 36.8,-45.6;38.9,-57.1 36.8,-45.6;38.9,-57.1 36.8,-45.6;38.9,-57.1 36.8,-45.6;38.9,-57.1 36.8,-45.6;38.9,-57.1 36.7,-45.6;38.9,-57.1 36.7,-45.6;38.9,-57.1 36.7,-45.5;38.9,-57.1 36.7,-45.5;38.9,-57.1 36.7,-45.5;38.9,-57.1 36.7,-45.5;38.9,-57.1 36.7,-45.5;38.9,-57.1 36.7,-45.5;38.9,-57.1 36.6,-45.5;38.9,-57 36.6,-45.5;38.9,-57 36.6,-45.5;38.9,-57 36.6,-45.5;38.9,-57 36.6,-45.5"/></polyline><circle id="ahandR" r="4.6" cx="38.9" cy="-6.2"></circle></defs><use href="#aarmL" stroke="#25323f" stroke-width="13.8"/><use href="#aarmL" stroke="#c98d63" stroke-width="8.6"/><use href="#asleeveL" stroke="#25323f" stroke-width="17.4"/><use href="#asleeveL" stroke="#188278" stroke-width="12.2"/><use href="#ahandL" fill="#c98d63" stroke="#25323f" stroke-width="2.6"/><use href="#alegL" stroke="#25323f" stroke-width="17.2"/><use href="#alegL" stroke="#c98d63" stroke-width="12"/><use href="#ashortsL" stroke="#25323f" stroke-width="20.6"/><use href="#ashortsL" stroke="#28365f" stroke-width="15.4"/><use href="#afootL" stroke="#25323f" stroke-width="13.7"/><use href="#afootL" stroke="#d5dde6" stroke-width="8.5"/><use href="#atorso" stroke="#25323f" stroke-width="29.2"/><use href="#atorso" stroke="#22a699" stroke-width="25.6"><animate attributeName="stroke-width" dur="3s" repeatCount="indefinite" values="25.6;25.6;25.6;25.6;25.6;25.5;25.5;25.5;25.4;25.4;25.3;25.3;25.2;25.2;25.1;25;25;24.9;24.9;24.8;24.7;24.7;24.6;24.5;24.5;24.4;24.3;24.3;24.2;24.2;24.2;24.1;24.1;24.1;24;24;24;24;24;24;24;24;24.1;24.1;24.1;24.2;24.2;24.2;24.3;24.3;24.4;24.5;24.5;24.6;24.7;24.7;24.8;24.9;24.9;25;25;25.1;25.2;25.2;25.3;25.3;25.4;25.4;25.5;25.5;25.5;25.6;25.6;25.6;25.6;25.6"/></use><use href="#apelvis" stroke="#25323f" stroke-width="22.2"/><use href="#apelvis" stroke="#34457d" stroke-width="17"/><use href="#ayoke" stroke="#25323f" stroke-width="19.8"/><use href="#ayoke" stroke="#22a699" stroke-width="14.6"/><use href="#aneck" stroke="#25323f" stroke-width="14.2"/><use href="#aneck" stroke="#e2a77d" stroke-width="9"/><use href="#ahair" fill="#3a2a22" stroke="#25323f" stroke-width="2.6"/><use href="#ahead" fill="#e2a77d" stroke="#25323f" stroke-width="2.6"/><use href="#aeyeR" fill="#25323f"/><use href="#alegR" stroke="#25323f" stroke-width="17.2"/><use href="#alegR" stroke="#e2a77d" stroke-width="12"/><use href="#ashortsR" stroke="#25323f" stroke-width="20.6"/><use href="#ashortsR" stroke="#34457d" stroke-width="15.4"/><use href="#afootR" stroke="#25323f" stroke-width="13.7"/><use href="#afootR" stroke="#ffffff" stroke-width="8.5"/><use href="#aarmR" stroke="#25323f" stroke-width="13.8"/><use href="#aarmR" stroke="#e2a77d" stroke-width="8.6"/><use href="#asleeveR" stroke="#25323f" stroke-width="17.4"/><use href="#asleeveR" stroke="#22a699" stroke-width="12.2"/><use href="#ahandR" fill="#e2a77d" stroke="#25323f" stroke-width="2.6"/></g><g class="s"><rect x="-125" y="0" width="250" height="20.5" fill="#dfe6ee"/><line x1="-125" y1="0" x2="125" y2="0" stroke="#a9b6c3" stroke-width="1.6"/><rect x="-80" y="-1.6" width="160" height="3" rx="1.2" fill="#8cc7b6" stroke="#5f9f8d" stroke-width="1"/><ellipse cx="0" cy="0" rx="29.7" ry="3" fill="#9fb0c0" opacity="0.35"></ellipse><defs><polyline id="sarmL" points="38.9,-57 33.5,-29.6 38.9,-6.2"></polyline><polyline id="ssleeveL" points="38.9,-57 36.6,-45.5"></polyline><circle id="shandL" r="4.6" cx="38.9" cy="-6.2"></circle><polyline id="slegL" points="0,-48 0,-6 -41,-6"></polyline><polyline id="sshortsL" points="0,-48 0,-29.1"></polyline><polyline id="sfootL" points="-38.2,-12 -53.8,1.2"></polyline><polyline id="storso" points="4.9,-48.8 21.7,-51.6 37,-56.4"></polyline><polyline id="spelvis" points="0,-48 6.9,-49.2 0,-48"></polyline><polyline id="syoke" points="38.9,-57 39.8,-57.3 38.9,-57"></polyline><polyline id="sneck" points="40.8,-57.6 48.8,-63.1"></polyline><circle id="shair" r="10.8" cx="54.4" cy="-72.3"></circle><circle id="shead" r="11" cx="54.6" cy="-69"></circle><circle id="seyeR" r="1.6" cx="60.4" cy="-65.2"></circle><polyline id="slegR" points="0,-48 0,-6 -41,-6"></polyline><polyline id="sshortsR" points="0,-48 0,-29.1"></polyline><polyline id="sfootR" points="-38.2,-12 -53.8,1.2"></polyline><polyline id="sarmR" points="38.9,-57 33.5,-29.6 38.9,-6.2"></polyline><polyline id="ssleeveR" points="38.9,-57 36.6,-45.5"></polyline><circle id="shandR" r="4.6" cx="38.9" cy="-6.2"></circle></defs><use href="#sarmL" stroke="#25323f" stroke-width="13.8"/><use href="#sarmL" stroke="#c98d63" stroke-width="8.6"/><use href="#ssleeveL" stroke="#25323f" stroke-width="17.4"/><use href="#ssleeveL" stroke="#188278" stroke-width="12.2"/><use href="#shandL" fill="#c98d63" stroke="#25323f" stroke-width="2.6"/><use href="#slegL" stroke="#25323f" stroke-width="17.2"/><use href="#slegL" stroke="#c98d63" stroke-width="12"/><use href="#sshortsL" stroke="#25323f" stroke-width="20.6"/><use href="#sshortsL" stroke="#28365f" stroke-width="15.4"/><use href="#sfootL" stroke="#25323f" stroke-width="13.7"/><use href="#sfootL" stroke="#d5dde6" stroke-width="8.5"/><use href="#storso" stroke="#25323f" stroke-width="29.2"/><use href="#storso" stroke="#22a699" stroke-width="25.6"></use><use href="#spelvis" stroke="#25323f" stroke-width="22.2"/><use href="#spelvis" stroke="#34457d" stroke-width="17"/><use href="#syoke" stroke="#25323f" stroke-width="19.8"/><use href="#syoke" stroke="#22a699" stroke-width="14.6"/><use href="#sneck" stroke="#25323f" stroke-width="14.2"/><use href="#sneck" stroke="#e2a77d" stroke-width="9"/><use href="#shair" fill="#3a2a22" stroke="#25323f" stroke-width="2.6"/><use href="#shead" fill="#e2a77d" stroke="#25323f" stroke-width="2.6"/><use href="#seyeR" fill="#25323f"/><use href="#slegR" stroke="#25323f" stroke-width="17.2"/><use href="#slegR" stroke="#e2a77d" stroke-width="12"/><use href="#sshortsR" stroke="#25323f" stroke-width="20.6"/><use href="#sshortsR" stroke="#34457d" stroke-width="15.4"/><use href="#sfootR" stroke="#25323f" stroke-width="13.7"/><use href="#sfootR" stroke="#ffffff" stroke-width="8.5"/><use href="#sarmR" stroke="#25323f" stroke-width="13.8"/><use href="#sarmR" stroke="#e2a77d" stroke-width="8.6"/><use href="#ssleeveR" stroke="#25323f" stroke-width="17.4"/><use href="#ssleeveR" stroke="#22a699" stroke-width="12.2"/><use href="#shandR" fill="#e2a77d" stroke="#25323f" stroke-width="2.6"/></g></svg>
